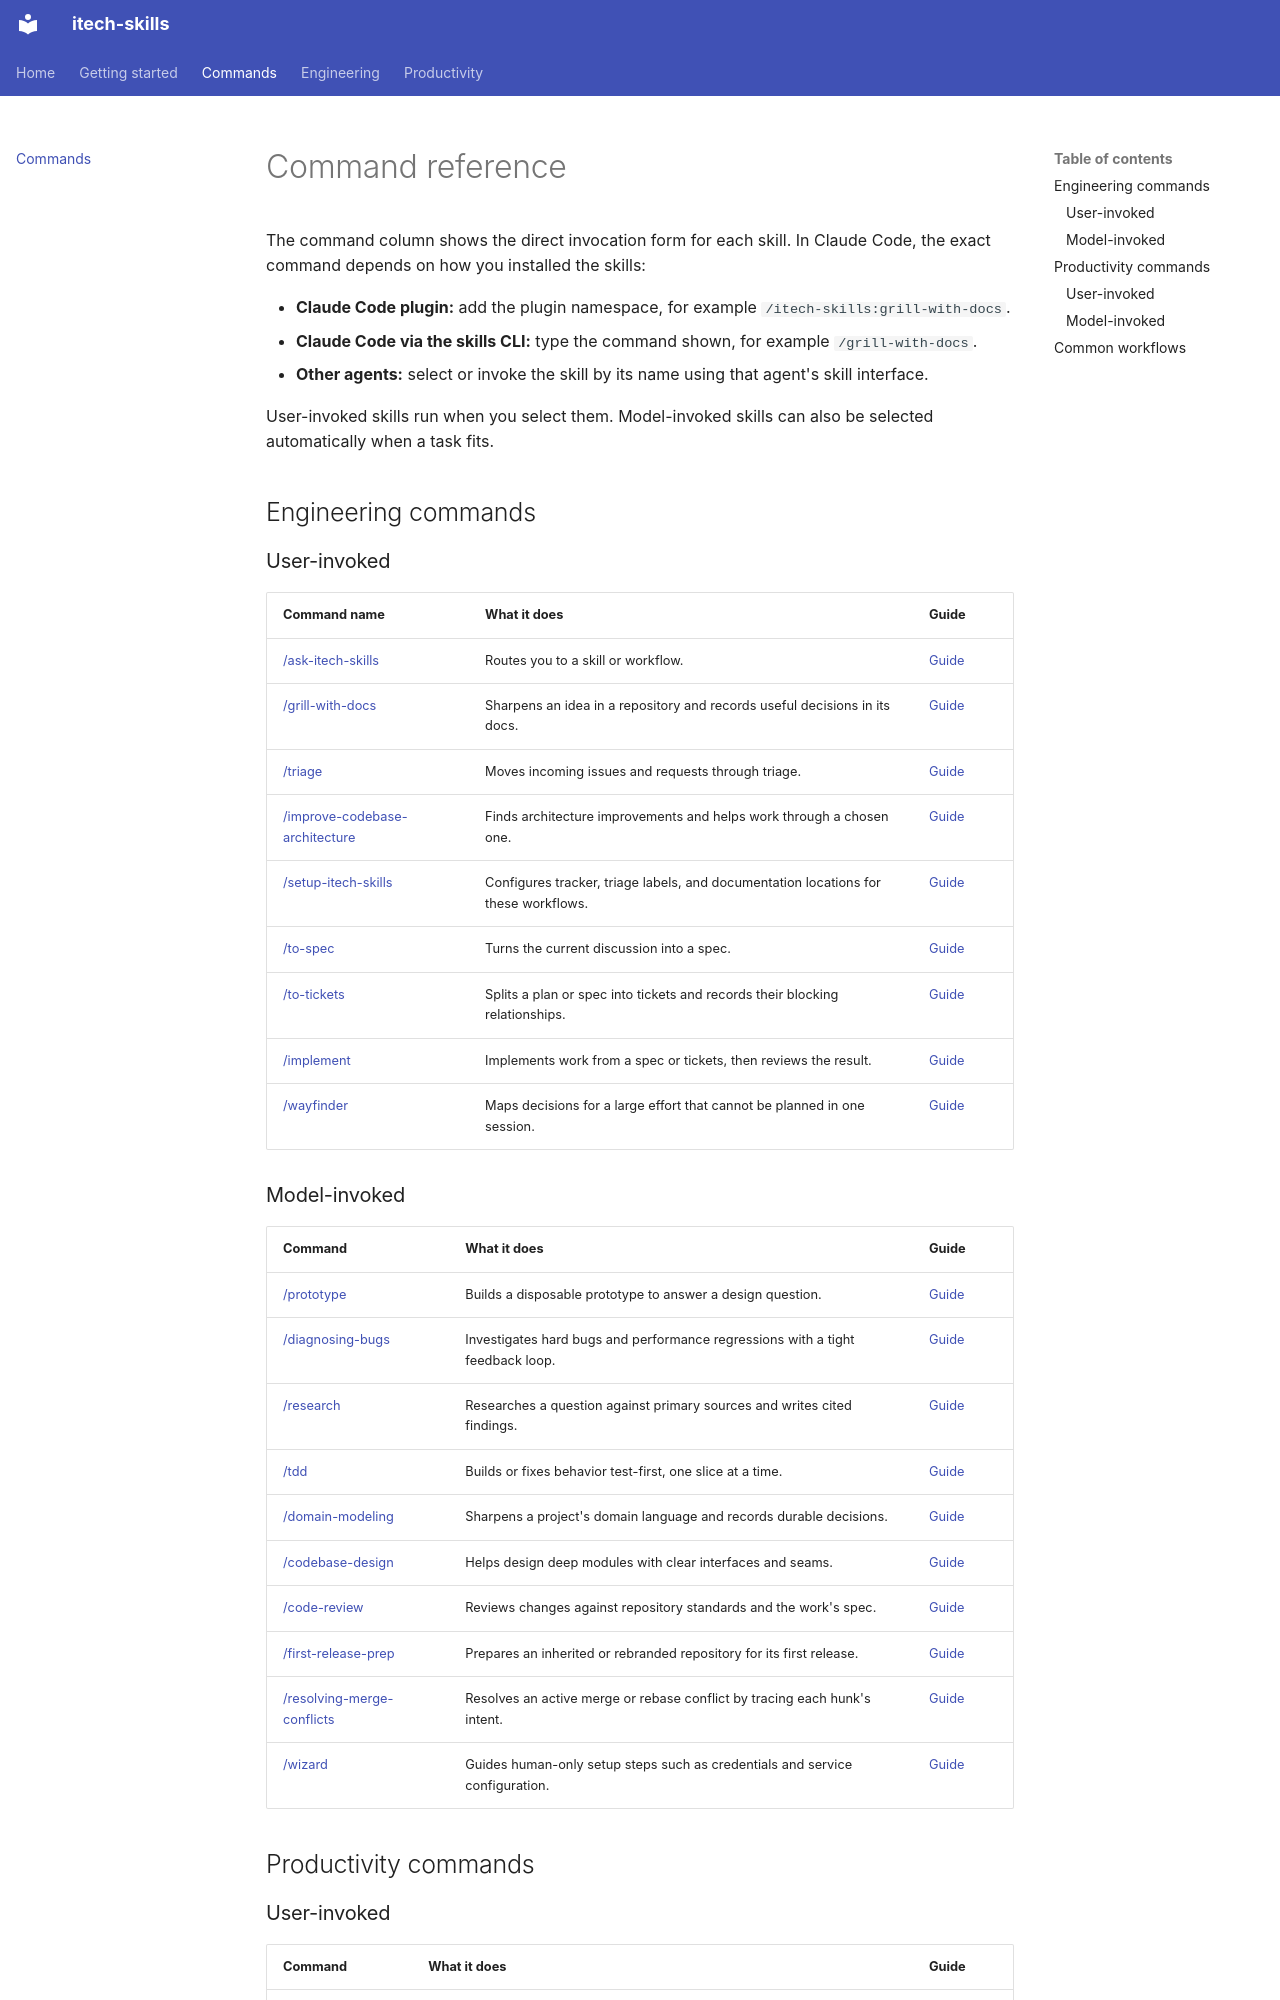

repository: rahularoratech/itech-skills · page: commands/index.html · generator: mkdocs

# Command reference

The command column shows the direct invocation form for each skill. In Claude Code, the exact command depends on how you installed the skills:

- **Claude Code plugin:** add the plugin namespace, for example `/itech-skills:grill-with-docs`.
- **Claude Code via the skills CLI:** type the command shown, for example `/grill-with-docs`.
- **Other agents:** select or invoke the skill by its name using that agent's skill interface.

User-invoked skills run when you select them. Model-invoked skills can also be selected automatically when a task fits.

## Engineering commands

### User-invoked

| Command name | What it does | Guide |
| --- | --- | --- |
| [/ask-itech-skills](engineering/ask-itech-skills.md) | Routes you to a skill or workflow. | [Guide](engineering/ask-itech-skills.md) |
| [/grill-with-docs](engineering/grill-with-docs.md) | Sharpens an idea in a repository and records useful decisions in its docs. | [Guide](engineering/grill-with-docs.md) |
| [/triage](engineering/triage.md) | Moves incoming issues and requests through triage. | [Guide](engineering/triage.md) |
| [/improve-codebase-architecture](engineering/improve-codebase-architecture.md) | Finds architecture improvements and helps work through a chosen one. | [Guide](engineering/improve-codebase-architecture.md) |
| [/setup-itech-skills](engineering/setup-itech-skills.md) | Configures tracker, triage labels, and documentation locations for these workflows. | [Guide](engineering/setup-itech-skills.md) |
| [/to-spec](engineering/to-spec.md) | Turns the current discussion into a spec. | [Guide](engineering/to-spec.md) |
| [/to-tickets](engineering/to-tickets.md) | Splits a plan or spec into tickets and records their blocking relationships. | [Guide](engineering/to-tickets.md) |
| [/implement](engineering/implement.md) | Implements work from a spec or tickets, then reviews the result. | [Guide](engineering/implement.md) |
| [/wayfinder](engineering/wayfinder.md) | Maps decisions for a large effort that cannot be planned in one session. | [Guide](engineering/wayfinder.md) |

### Model-invoked

| Command | What it does | Guide |
| --- | --- | --- |
| [/prototype](engineering/prototype.md) | Builds a disposable prototype to answer a design question. | [Guide](engineering/prototype.md) |
| [/diagnosing-bugs](engineering/diagnosing-bugs.md) | Investigates hard bugs and performance regressions with a tight feedback loop. | [Guide](engineering/diagnosing-bugs.md) |
| [/research](engineering/research.md) | Researches a question against primary sources and writes cited findings. | [Guide](engineering/research.md) |
| [/tdd](engineering/tdd.md) | Builds or fixes behavior test-first, one slice at a time. | [Guide](engineering/tdd.md) |
| [/domain-modeling](engineering/domain-modeling.md) | Sharpens a project's domain language and records durable decisions. | [Guide](engineering/domain-modeling.md) |
| [/codebase-design](engineering/codebase-design.md) | Helps design deep modules with clear interfaces and seams. | [Guide](engineering/codebase-design.md) |
| [/code-review](engineering/code-review.md) | Reviews changes against repository standards and the work's spec. | [Guide](engineering/code-review.md) |
| [/first-release-prep](engineering/first-release-prep.md) | Prepares an inherited or rebranded repository for its first release. | [Guide](engineering/first-release-prep.md) |
| [/resolving-merge-conflicts](engineering/resolving-merge-conflicts.md) | Resolves an active merge or rebase conflict by tracing each hunk's intent. | [Guide](engineering/resolving-merge-conflicts.md) |
| [/wizard](engineering/wizard.md) | Guides human-only setup steps such as credentials and service configuration. | [Guide](engineering/wizard.md) |

## Productivity commands
